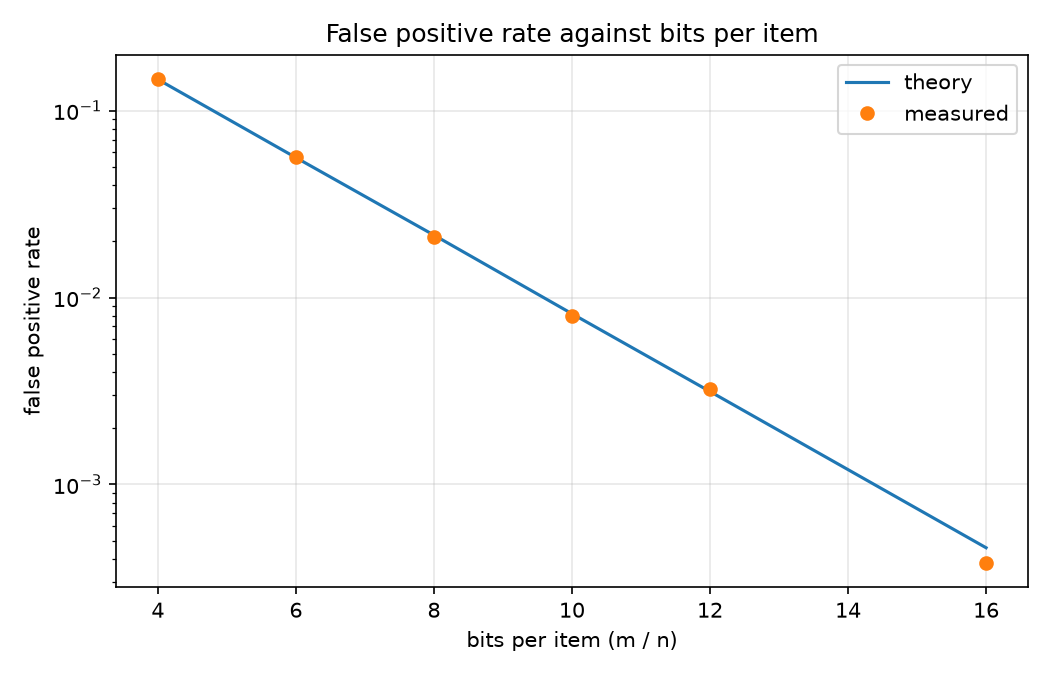

Data behind this chart, as committed beside it:
bits_per_item, size, hash_count, theory, measured
4, 20000, 3, 0.1469, 0.1481
6, 30000, 4, 0.05606, 0.05618
8, 40000, 6, 0.02158, 0.02104
10, 50000, 7, 0.008194, 0.00799
12, 60000, 8, 0.003142, 0.00325
16, 80000, 11, 0.0004587, 0.00038
